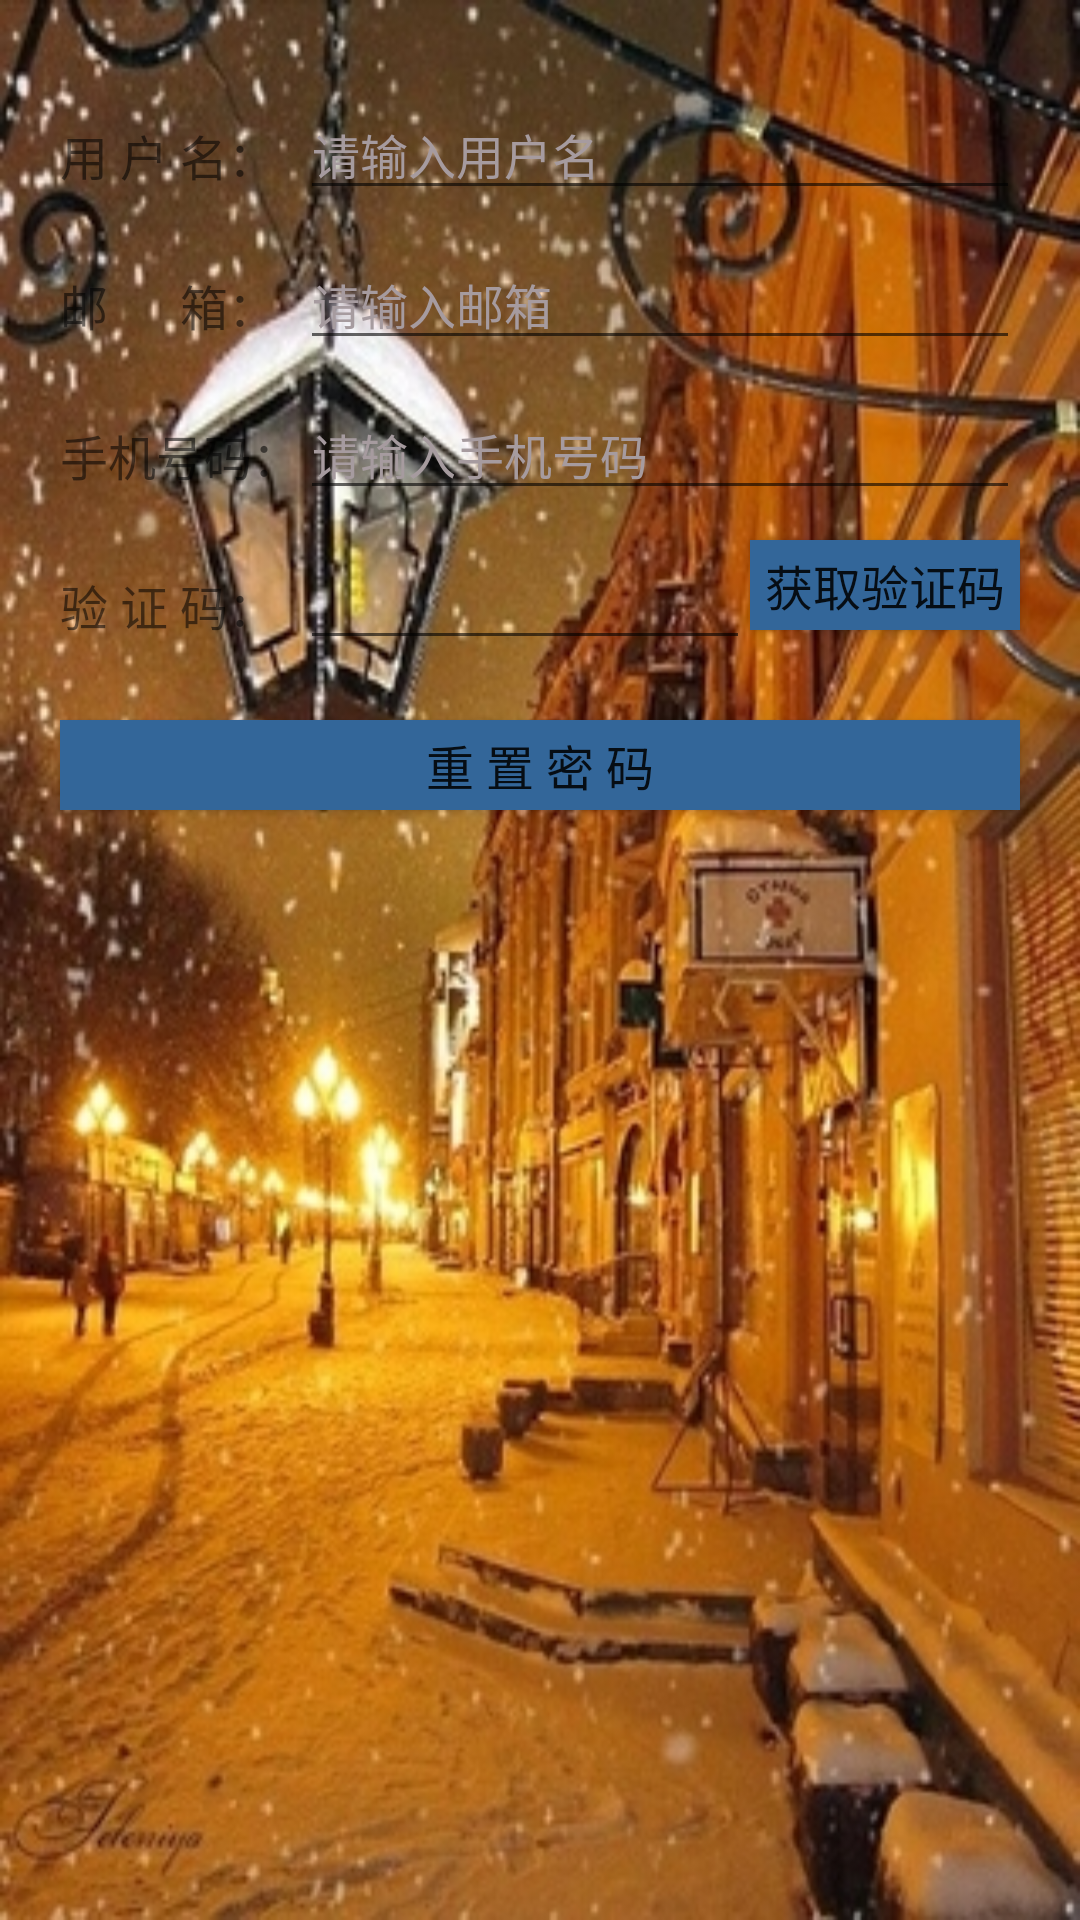

Reconstruct the res/layout file that produces this screen, plus the resources it refers to.
<!-- AndroidManifest.xml: application theme AppTheme -->
<!-- res/layout/password.xml -->
<?xml version="1.0" encoding="utf-8"?>
<RelativeLayout xmlns:android="http://schemas.android.com/apk/res/android"
             android:layout_width="match_parent"
             android:layout_height="match_parent"
             android:background="@drawable/image_03" >
    <TextView
        android:id="@+id/s_name"
        android:layout_width="80dp"
        android:layout_height="40dp"
        android:layout_marginLeft="20dp"
        android:layout_marginTop="40dp"
        android:text="用 户 名： "
        android:textSize="16sp"/>
    <EditText
        android:id="@+id/s_ename"
        android:layout_width="match_parent"
        android:layout_height="40dp"
        android:layout_marginTop="30dp"
        android:layout_marginRight="20dp"
        android:layout_toRightOf="@+id/s_name"
        android:hint="请输入用户名"
        android:textColorHint="@color/colorhint"
        android:textSize="16sp"
        />
    <TextView
        android:id="@+id/s_mail"
        android:layout_width="80dp"
        android:layout_height="40dp"
        android:layout_below="@id/s_name"
        android:layout_marginLeft="20dp"
        android:layout_marginTop="10dp"
        android:text="邮      箱： "
        android:textSize="16sp"/>
    <EditText
        android:id="@+id/s_email"
        android:layout_width="match_parent"
        android:layout_height="40dp"
        android:layout_marginTop="10dp"
        android:layout_marginRight="20dp"
        android:layout_toRightOf="@id/s_mail"
        android:layout_below="@id/s_ename"
        android:inputType="textEmailAddress"
        android:hint="请输入邮箱"
        android:textColorHint="@color/colorhint"
        android:textSize="16sp"
        />
    <TextView
        android:id="@+id/s_phone"
        android:layout_width="80dp"
        android:layout_height="40dp"
        android:layout_below="@id/s_mail"
        android:layout_marginLeft="20dp"
        android:layout_marginTop="10dp"
        android:text="手机号码： "
        android:textSize="16sp"/>
    <EditText
        android:id="@+id/s_ephone"
        android:layout_width="match_parent"
        android:layout_height="40dp"
        android:layout_marginTop="10dp"
        android:layout_marginRight="20dp"
        android:layout_toRightOf="@id/s_phone"
        android:layout_below="@id/s_email"
        android:inputType="phone"
        android:hint="请输入手机号码"
        android:textColorHint="@color/colorhint"
        android:textSize="16sp"
        />
    <TextView
        android:id="@+id/s_msg"
        android:layout_width="80dp"
        android:layout_height="40dp"
        android:layout_below="@id/s_phone"
        android:layout_marginLeft="20dp"
        android:layout_marginTop="10dp"
        android:text="验 证 码： "
        android:textSize="16sp"/>
    <EditText
        android:id="@+id/s_emsg"
        android:layout_width="150dp"
        android:layout_height="40dp"
        android:layout_toRightOf="@id/s_msg"
        android:layout_below="@id/s_phone"
        android:textSize="16sp"
        />
    <Button
        android:onClick="get"
        android:id="@+id/getmsg"
        android:layout_width="130dp"
        android:layout_height="30dp"
        android:layout_marginTop="10dp"
        android:layout_marginRight="20dp"
        android:layout_below="@id/s_ephone"
        android:layout_toRightOf="@id/s_emsg"
        android:background="#ff336699"
        android:layout_centerVertical="true"
        android:text="获取验证码"
        android:textSize="16sp"/>
    <Button
        android:onClick="regfrag"
        android:id="@+id/regf"
        android:layout_width="match_parent"
        android:layout_height="30dp"
        android:layout_marginTop="20dp"
        android:layout_marginLeft="20dp"
        android:layout_marginRight="20dp"
        android:layout_below="@id/s_emsg"
        android:background="#ff336699"
        android:layout_centerVertical="true"
        android:text="重 置 密 码"
        android:textSize="16sp"/>



</RelativeLayout>
<!-- resources referenced by this layout -->
<resources>
  <color name="colorhint">#a69b9f</color>
  <!-- drawable image_03: jpeg bitmap (drawable, 150386 bytes) -->
  <style name="AppTheme" parent="Theme.AppCompat.Light.DarkActionBar">
          
          <item name="colorPrimary">@color/colorPrimary</item>
          <item name="colorPrimaryDark">@color/colorPrimaryDark</item>
          <item name="colorAccent">@color/colorAccent</item>
      </style>
  <color name="colorPrimary">#3F51B5</color>
  <color name="colorPrimaryDark">#303F9F</color>
  <color name="colorAccent">#FF4081</color>
</resources>
